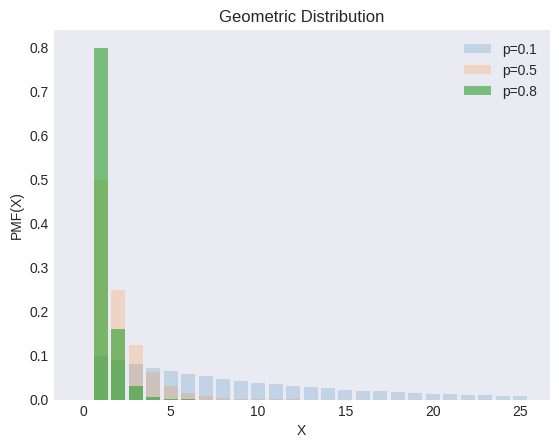

Reproduce this figure in Python. (Note: this script raises an exception after producing the figure.)
"""
[redacted]
[redacted]
"""
from os import path

import matplotlib.pyplot as plt
import numpy as np
from scipy import stats

plt.style.use("seaborn-v0_8-dark")

ps = [0.1, 0.5, 0.8]
alphas = [0.2, 0.2, 0.6]

X = np.arange(0, 26, 1)

_, ax = plt.subplots()

for p, alpha in zip(ps, alphas):
    y = stats.geom(p=p).pmf(X)
    ax.bar(X, y, label=f"p={p}", alpha=alpha)

ax.set(xlabel="X", ylabel="PMF(X)", title="Geometric Distribution")
ax.legend()

filename, extension = path.splitext(path.basename(__file__))
plt.savefig(f"../../images/distrs/{filename}.png")
plt.show()
